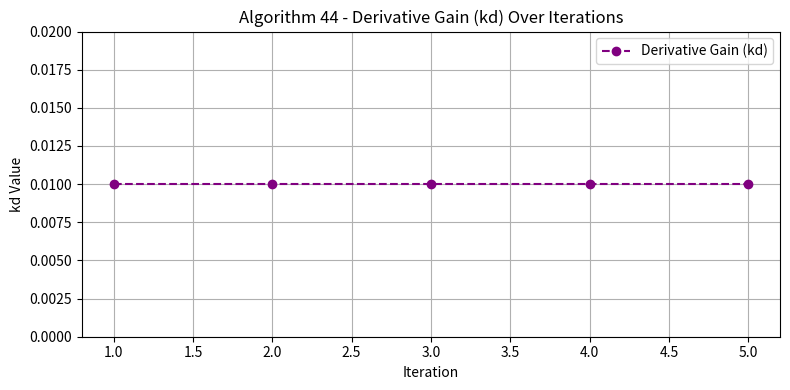

The matplotlib source for this figure:
# ----------------------------------------------
# Algorithm 44: Derivative Gain (kd): 0.01
# Frontend: Simulation + Plots
# Backend: Hardware Logic
# 5 Iterations Included
# ----------------------------------------------

import matplotlib.pyplot as plt

# FRONTEND: Simulating and plotting kd values (5 iterations)
kd_values = []
iterations = [1, 2, 3, 4, 5]

# Simulated frontend values (these could vary based on tuning later)
for i in iterations:
    kd = 0.01  # Fixed derivative gain
    print(f"Iteration {i}: Derivative Gain (kd) set to {kd}")
    kd_values.append(kd)

# Plotting the kd values for visualization
plt.figure(figsize=(8, 4))
plt.plot(iterations, kd_values, marker='o', linestyle='--', color='purple', label='Derivative Gain (kd)')
plt.title("Algorithm 44 - Derivative Gain (kd) Over Iterations")
plt.xlabel("Iteration")
plt.ylabel("kd Value")
plt.ylim(0, 0.02)
plt.grid(True)
plt.legend()
plt.tight_layout()
plt.show()

# ------------------------------------------------------
# BACKEND: Hardware Integration Logic (for real drone)
# ------------------------------------------------------

# Let's assume the drone's control system has a dictionary where PID values are stored
drone_pid_settings = {}

# Applying derivative gain to the hardware control system for 5 iterations
for i in iterations:
    # Assign the kd value (usually fed into motor controllers or flight controller firmware)
    drone_pid_settings["kd"] = 0.01  # Real drone setting
    print(f"[BACKEND] Iteration {i}: kd set in hardware config => {drone_pid_settings['kd']}")

# Final confirmation
print("\n✅ Derivative Gain (kd) successfully simulated and applied to hardware settings.")
